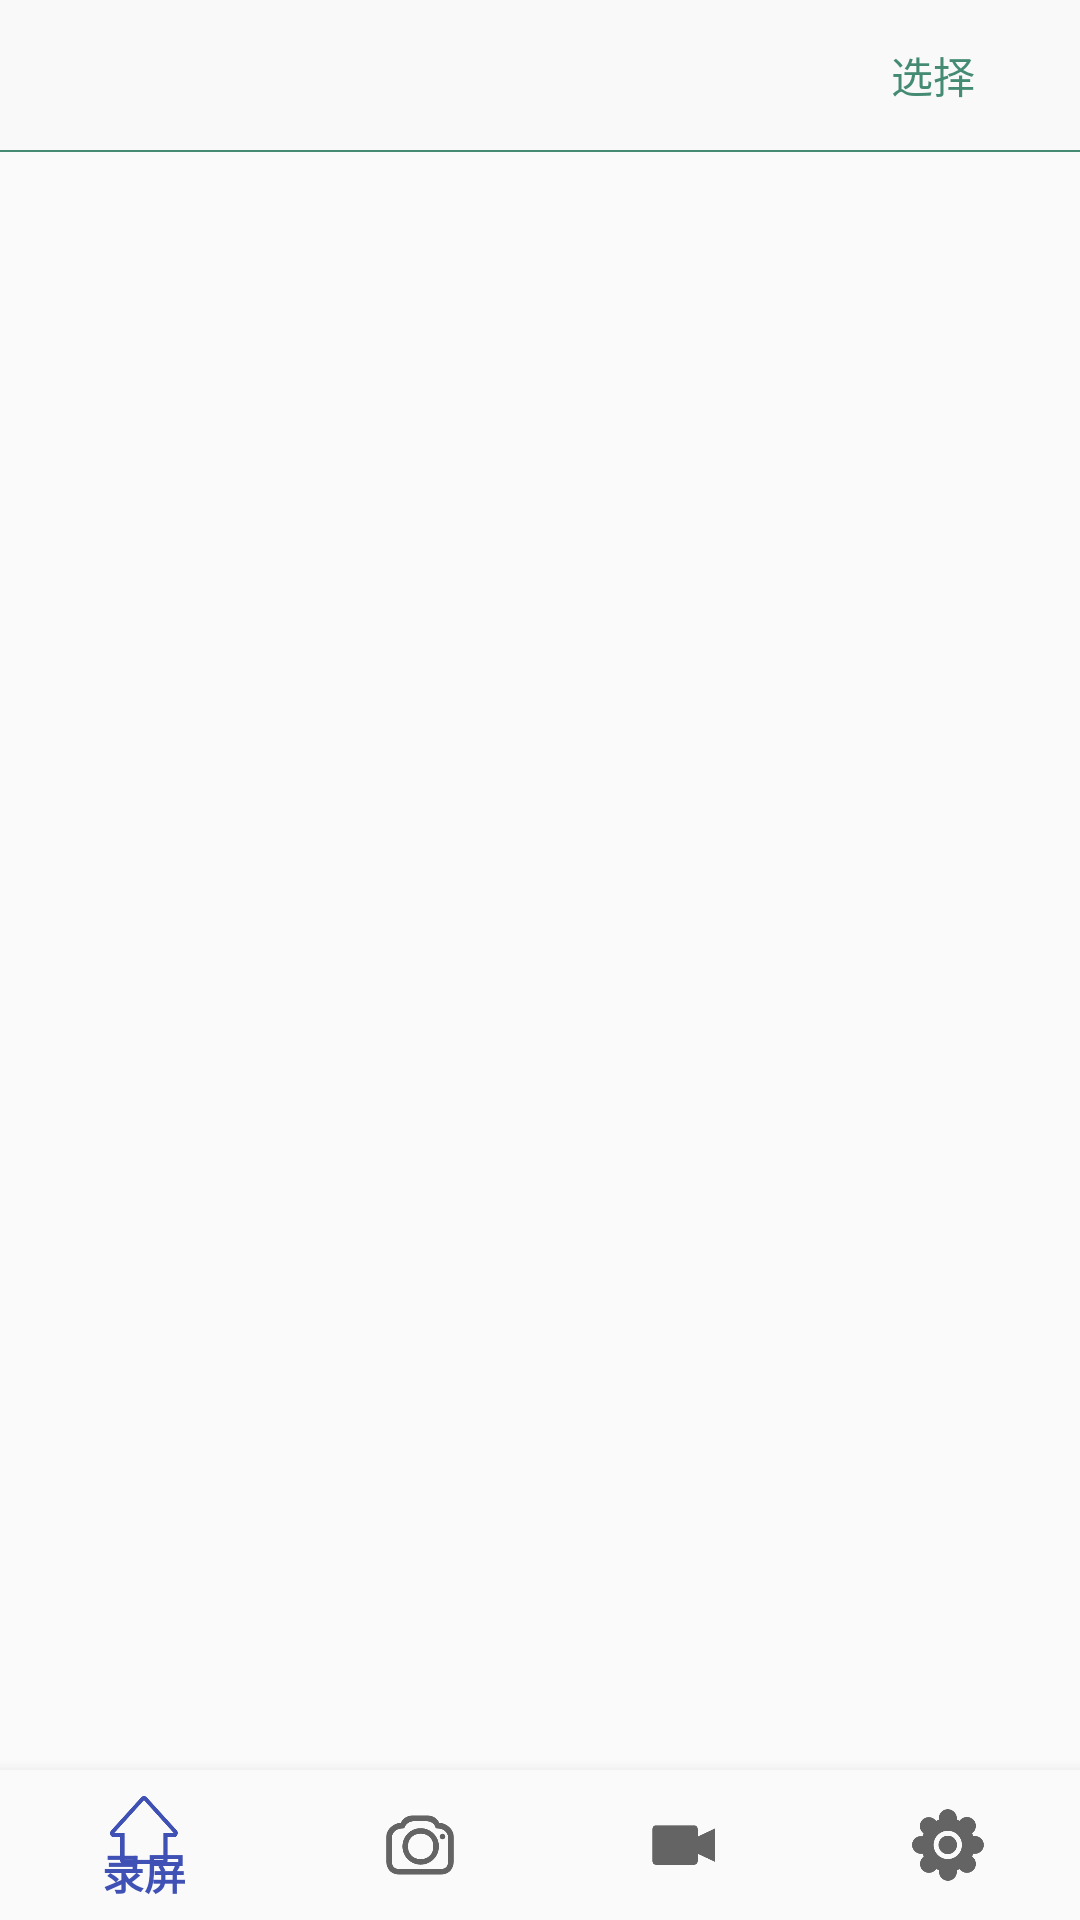

The Android layout XML behind this screen, and the referenced resources:
<!-- AndroidManifest.xml: application theme AppTheme -->
<!-- res/layout/activity_main.xml -->
<?xml version="1.0" encoding="utf-8"?>
<LinearLayout xmlns:android="http://schemas.android.com/apk/res/android"
    xmlns:app="http://schemas.android.com/apk/res-auto"
    xmlns:tools="http://schemas.android.com/tools"
    android:id="@+id/container"
    android:layout_width="match_parent"
    android:layout_height="match_parent"
    android:orientation="vertical"
    tools:context="com.example.xingwei.lu.activity.MainActivity">

    <RelativeLayout
        android:layout_width="match_parent"
        android:layout_height="50dp"
        android:background="#F9F9FA">

        <TextView
            android:id="@+id/tvTitle"
            android:layout_width="wrap_content"
            android:layout_height="wrap_content"
            android:layout_centerInParent="true" />

        <Button
            android:id="@+id/btChose"
            android:layout_width="wrap_content"
            android:layout_height="30dp"
            android:layout_alignParentRight="true"
            android:layout_centerVertical="true"
            android:layout_marginRight="5dp"
            android:background="@drawable/bg_button"
            android:text="选择"
            android:textColor="#458B74" />
    </RelativeLayout>

    <View
        android:layout_width="match_parent"
        android:layout_height="0.5dp"
        android:background="#458B74" />

    <FrameLayout
        android:id="@+id/content"
        android:layout_width="match_parent"
        android:layout_height="0dp"
        android:layout_weight="1" />

    <android.support.design.widget.BottomNavigationView
        android:id="@+id/navigation"
        android:layout_width="match_parent"
        android:layout_height="50dp"
        android:layout_gravity="bottom"
        android:background="?android:attr/windowBackground"
        app:menu="@menu/navigation" />

</LinearLayout>
<!-- resources referenced by this layout -->
<resources>
  <style name="AppTheme" parent="Theme.AppCompat.Light.NoActionBar">
          
          <item name="colorPrimary">@color/colorPrimary</item>
          <item name="colorPrimaryDark">@color/colorPrimaryDark</item>
          <item name="colorAccent">@color/colorAccent</item>
      </style>
  <color name="colorPrimary">#3F51B5</color>
  <color name="colorPrimaryDark">#F9F9FA</color>
  <color name="colorAccent">#FF4081</color>
</resources>
